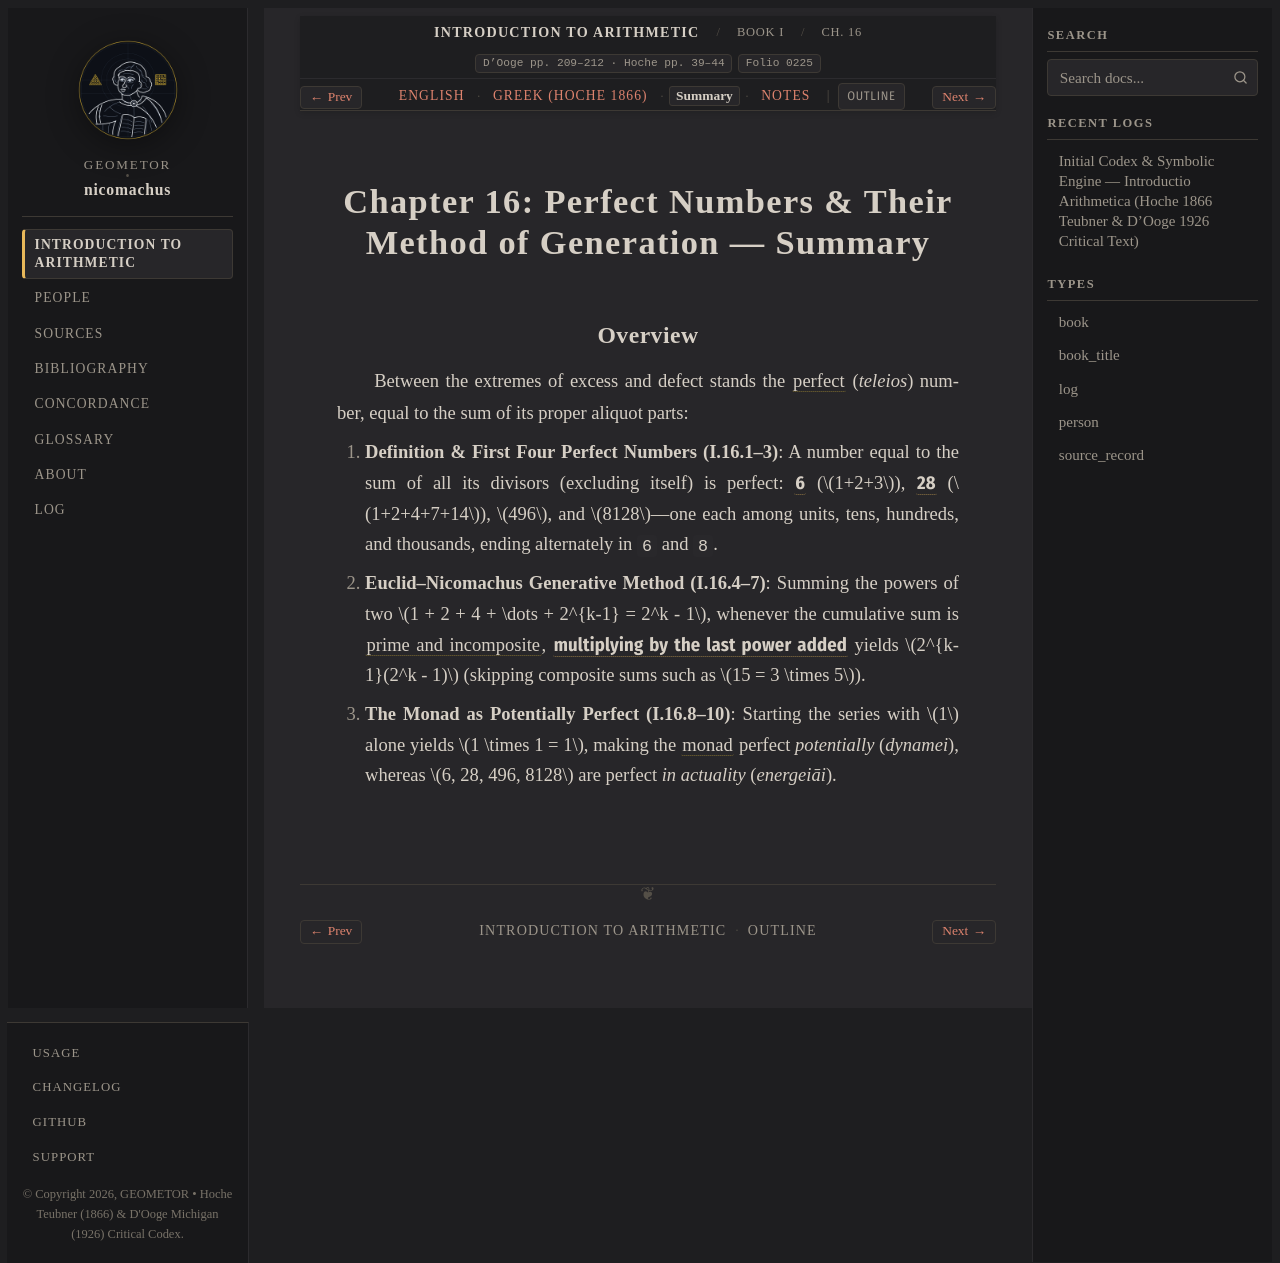

repository: geometor/nicomachus · page: introductio_arithmetica/book_01/ch_16/summary.html · generator: sphinx

:order: 16
:layout: book
:breadcrumb_title: Ch. 16: Perfect Numbers (Summary)
:title: Chapter 16: Perfect Numbers & Their Method of Generation — Summary
:canonical_id: Book I, Ch. 16
:original_id: D'Ooge pp. 209–212 · Hoche pp. 39–44
:folio: introductio_arithmetica:0225
:hero: /_static/figures/sieve-perfect-numbers.svg
:tracks: English: index | Greek: el | Summary: summary | Notes: notes

.. _nicomachus-summary-1-16:

==================================================================
Chapter 16: Perfect Numbers & Their Method of Generation — Summary
==================================================================

.. folio:: introductio_arithmetica:0225
   :page: p. 209

Overview
--------

Between the extremes of excess and defect stands the :term:`perfect <teleios>` (*teleios*) number, equal to the sum of its proper aliquot parts:

1. **Definition & First Four Perfect Numbers (I.16.1–3)**: A number equal to the sum of all its divisors (excluding itself) is perfect: :g:`6 <sieve-perfect-numbers:PERF6>` (:math:`1+2+3`), :g:`28 <sieve-perfect-numbers:PERF28>` (:math:`1+2+4+7+14`), :math:`496`, and :math:`8128`—one each among units, tens, hundreds, and thousands, ending alternately in ``6`` and ``8``.
2. **Euclid–Nicomachus Generative Method (I.16.4–7)**: Summing the powers of two :math:`1 + 2 + 4 + \dots + 2^{k-1} = 2^k - 1`, whenever the cumulative sum is :term:`prime and incomposite <protos-asynthetos>`, :g:`multiplying by the last power added <sieve-perfect-numbers:MERSENNE>` yields :math:`2^{k-1}(2^k - 1)` (skipping composite sums such as :math:`15 = 3 \times 5`).
3. **The Monad as Potentially Perfect (I.16.8–10)**: Starting the series with :math:`1` alone yields :math:`1 \times 1 = 1`, making the :term:`monad <monas>` perfect *potentially* (*dynamei*), whereas :math:`6, 28, 496, 8128` are perfect *in actuality* (*energeiāi*).
